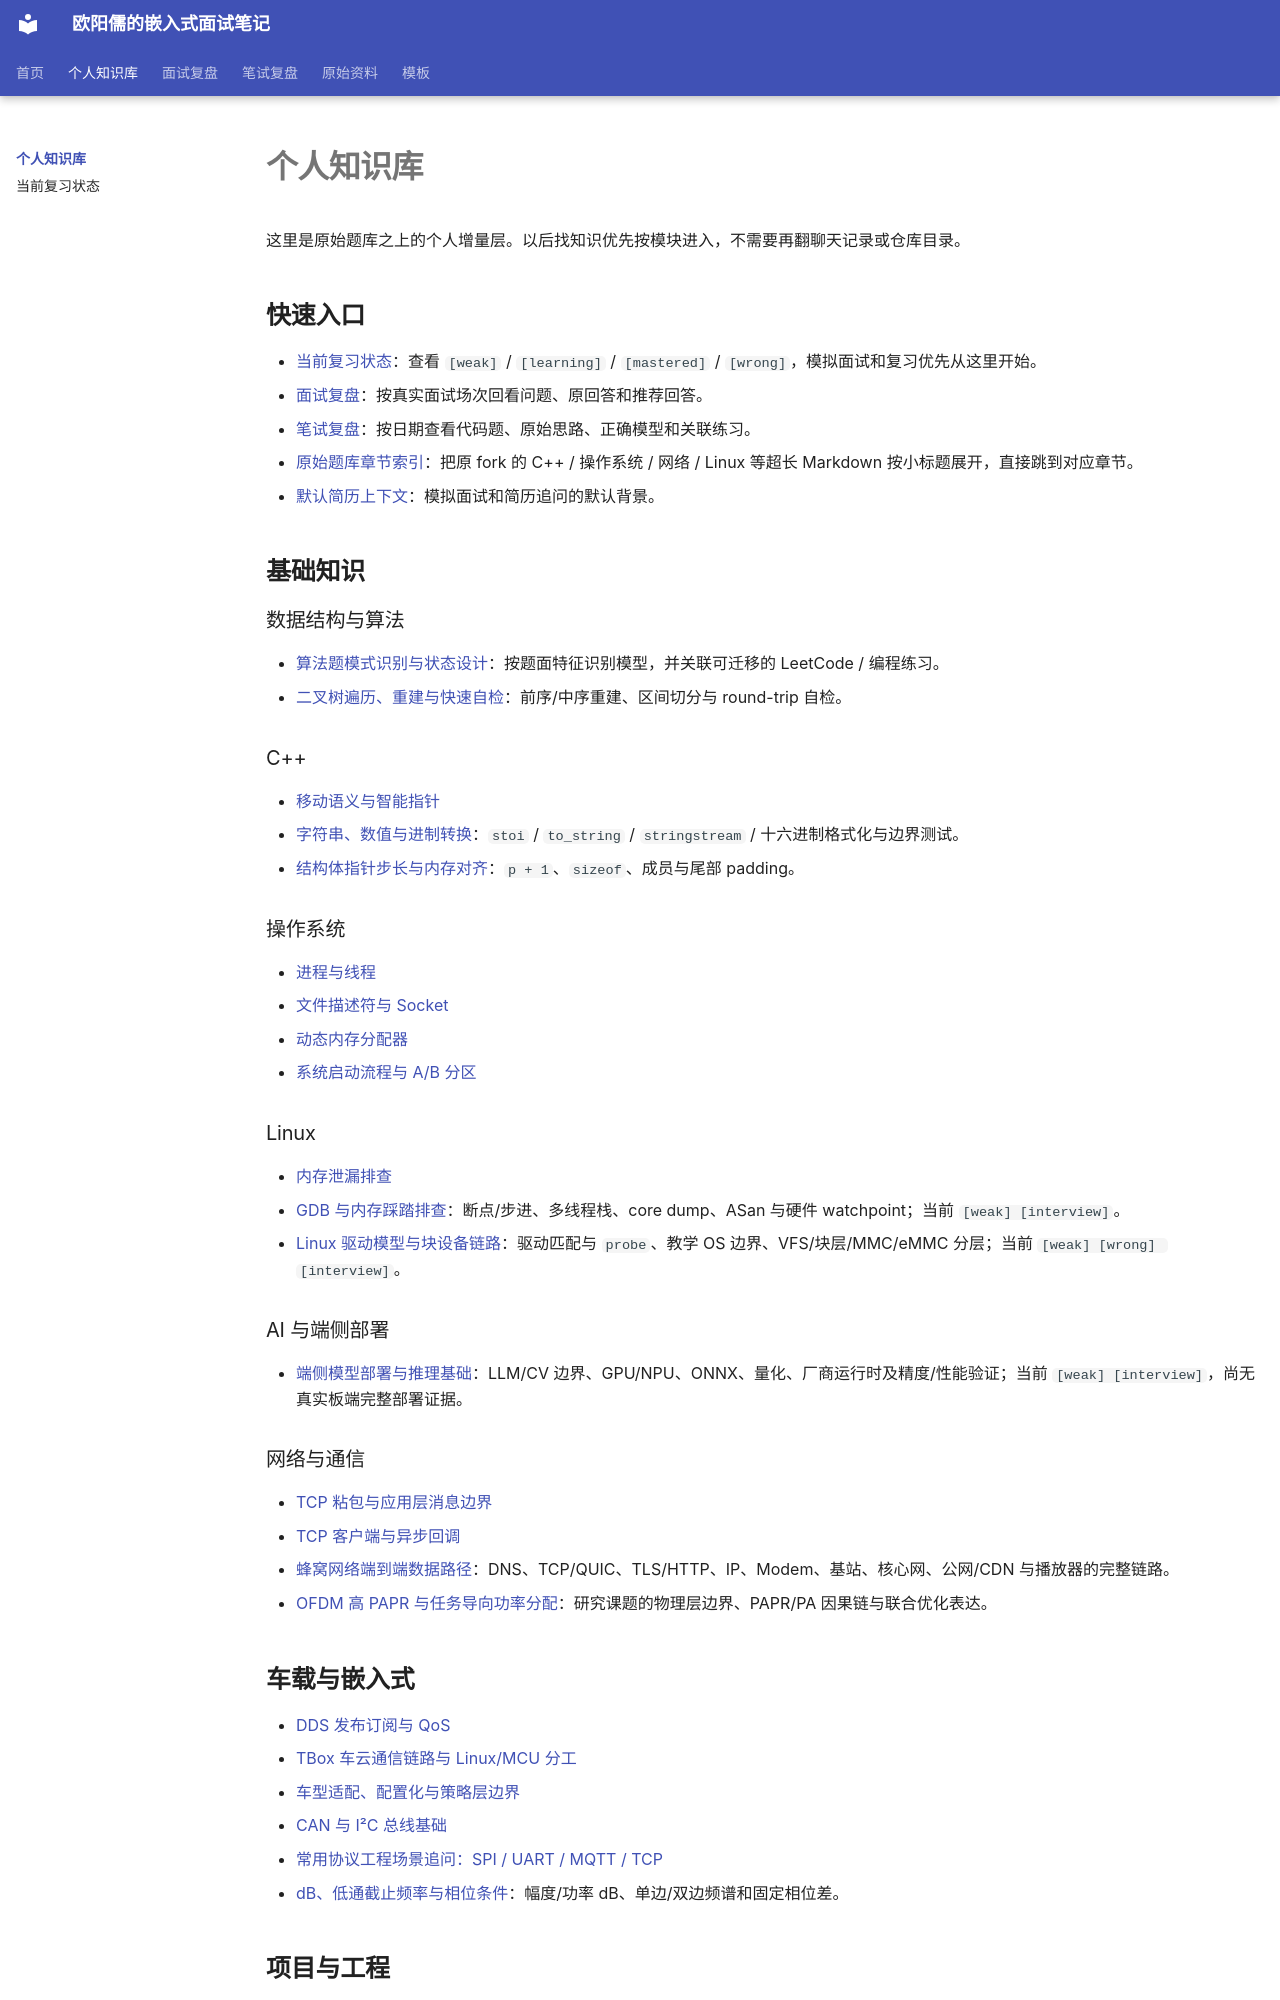

repository: ouyangru/my-interview-notes · page: knowledge/index.html · generator: mkdocs

# 个人知识库

这里是原始题库之上的个人增量层。以后找知识优先按模块进入，不需要再翻聊天记录或仓库目录。

## 快速入口

- [当前复习状态](STATUS.md)：查看 `[weak]` / `[learning]` / `[mastered]` / `[wrong]`，模拟面试和复习优先从这里开始。
- [面试复盘](../interviews/index.md)：按真实面试场次回看问题、原回答和推荐回答。
- [笔试复盘](../written-tests/index.md)：按日期查看代码题、原始思路、正确模型和关联练习。
- [原始题库章节索引](../reference-index.md)：把原 fork 的 C++ / 操作系统 / 网络 / Linux 等超长 Markdown 按小标题展开，直接跳到对应章节。
- [默认简历上下文](../profile/默认简历上下文-嵌入式软件工程师.md)：模拟面试和简历追问的默认背景。

## 基础知识

### 数据结构与算法

- [算法题模式识别与状态设计](算法/算法题模式识别与状态设计.md)：按题面特征识别模型，并关联可迁移的 LeetCode / 编程练习。
- [二叉树遍历、重建与快速自检](算法/二叉树遍历重建与快速自检.md)：前序/中序重建、区间切分与 round-trip 自检。

### C++

- [移动语义与智能指针](C++/移动语义与智能指针.md)
- [字符串、数值与进制转换](C++/字符串数值与进制转换.md)：`stoi` / `to_string` / `stringstream` / 十六进制格式化与边界测试。
- [结构体指针步长与内存对齐](C++/结构体指针步长与内存对齐.md)：`p + 1`、`sizeof`、成员与尾部 padding。

### 操作系统

- [进程与线程](操作系统/进程与线程.md)
- [文件描述符与 Socket](操作系统/文件描述符与Socket.md)
- [动态内存分配器](操作系统/动态内存分配器.md)
- [系统启动流程与 A/B 分区](操作系统/系统启动流程与AB分区.md)

### Linux

- [内存泄漏排查](Linux/内存泄漏排查.md)
- [GDB 与内存踩踏排查](Linux/GDB与内存踩踏排查.md)：断点/步进、多线程栈、core dump、ASan 与硬件 watchpoint；当前 `[weak] [interview]`。
- [Linux 驱动模型与块设备链路](Linux/Linux驱动模型与块设备链路.md)：驱动匹配与 `probe`、教学 OS 边界、VFS/块层/MMC/eMMC 分层；当前 `[weak] [wrong] [interview]`。

### AI 与端侧部署

- [端侧模型部署与推理基础](AI与端侧部署/端侧模型部署与推理基础.md)：LLM/CV 边界、GPU/NPU、ONNX、量化、厂商运行时及精度/性能验证；当前 `[weak] [interview]`，尚无真实板端完整部署证据。

### 网络与通信

- [TCP 粘包与应用层消息边界](网络/TCP粘包与应用层消息边界.md)
- [TCP 客户端与异步回调](计算机网络/TCP客户端与异步回调.md)
- [蜂窝网络端到端数据路径](计算机网络/蜂窝网络端到端数据路径.md)：DNS、TCP/QUIC、TLS/HTTP、IP、Modem、基站、核心网、公网/CDN 与播放器的完整链路。
- [OFDM 高 PAPR 与任务导向功率分配](计算机网络/OFDM高PAPR与任务导向功率分配.md)：研究课题的物理层边界、PAPR/PA 因果链与联合优化表达。
